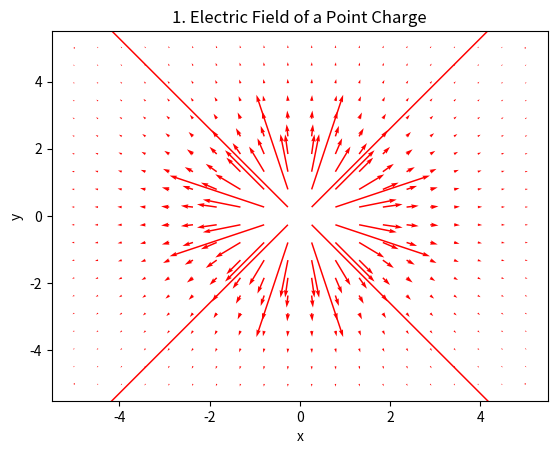

This figure's Python source:
%matplotlib inline
import numpy as np
import matplotlib.pyplot as plt

def main():
    x, y = np.meshgrid(np.linspace(-5, 5, 20), np.linspace(-5, 5, 20))
    r = np.sqrt(x**2 + y**2)
    r[r == 0] = 1e-10
    Ex = x / r**3
    Ey = y / r**3
    plt.quiver(x, y, Ex, Ey, color='r')
    plt.title("1. Electric Field of a Point Charge")
    plt.xlabel("x")
    plt.ylabel("y")
    plt.show()

if __name__ == "__main__":
    main()
